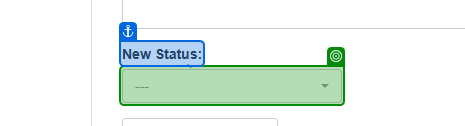
Task: Generate the security hash for each client based on their personal information.
Workflow: System1_UpdateWorkItem

Step 1: select [in_Status] in the button '---' in window 'ACME System 1' (chrome.exe)

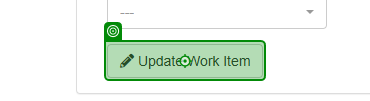
Step 2: click on the button 'Update Work Item' in window 'ACME System 1' (chrome.exe)

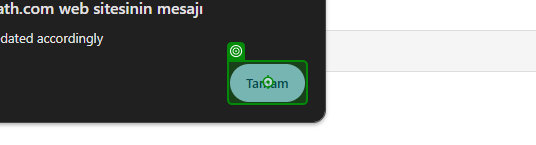
Step 3: click on the push button 'Tamam' in window 'ACME System 1 - Google Chrome' (chrome.exe)
